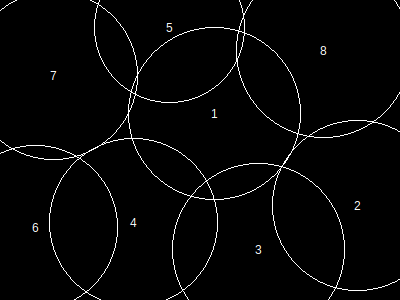

The data file committed next to this chart (first rows):
, x, y, height, r, area, overlap, overflow, forwardOverlap, backwardOverlap, regionX, regionY, regionArea, regionCoveredArea, regionCıııoveredPercentage, regionOverlap, regionOverflow, regionCoveredPercentage
1, 215, 114, 149, 86, 23485, 0, 0, 0, 0, 400, 300, 120000, 118044, 0, 33060, 26387, 98.37
2, 358, 206, 148, 85, 22941, 29, 4513, 0, 0, 400, 300, 120000, 118044, 0, 33060, 26387, 98.37
3, 259, 250, 149, 86, 23485, 7888, 3532, 0, 0, 400, 300, 120000, 118044, 0, 33060, 26387, 98.37
4, 134, 223, 146, 84, 22405, 5562, 317, 0, 0, 400, 300, 120000, 118044, 0, 33060, 26387, 98.37
5, 170, 28, 130, 75, 17881, 5850, 4882, 0, 0, 400, 300, 120000, 118044, 0, 33060, 26387, 98.37
6, 36, 228, 143, 82, 21369, 6500, 5541, 0, 0, 400, 300, 120000, 118044, 0, 33060, 26387, 98.37
7, 54, 76, 146, 84, 22405, 3049, 3272, 0, 0, 400, 300, 120000, 118044, 0, 33060, 26387, 98.37
8, 324, 51, 151, 87, 24033, 4695, 4330, 0, 0, 400, 300, 120000, 118044, 0, 33060, 26387, 98.37
